Dataset: dataset (GitHub, springboardmentor200310m/Inters_Branches). Classes: accordion, acoustic guitar, banjo, bass guitar, clarinet, cymbals, dobro, electric guitar, floor tom, harmonica, harmonium, hi-hats, horn, keyboard, mandolin, organ, piano, saxophone, shakers, tambourine, trombone, trumpet, ukulele, violin, cowbell, flute, vibraphone.

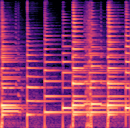
Label: ukulele

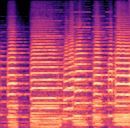
Label: trumpet

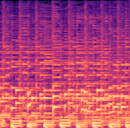
Label: banjo

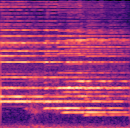
Label: harmonica

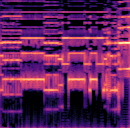
Label: saxophone

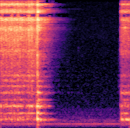
Label: tambourine
